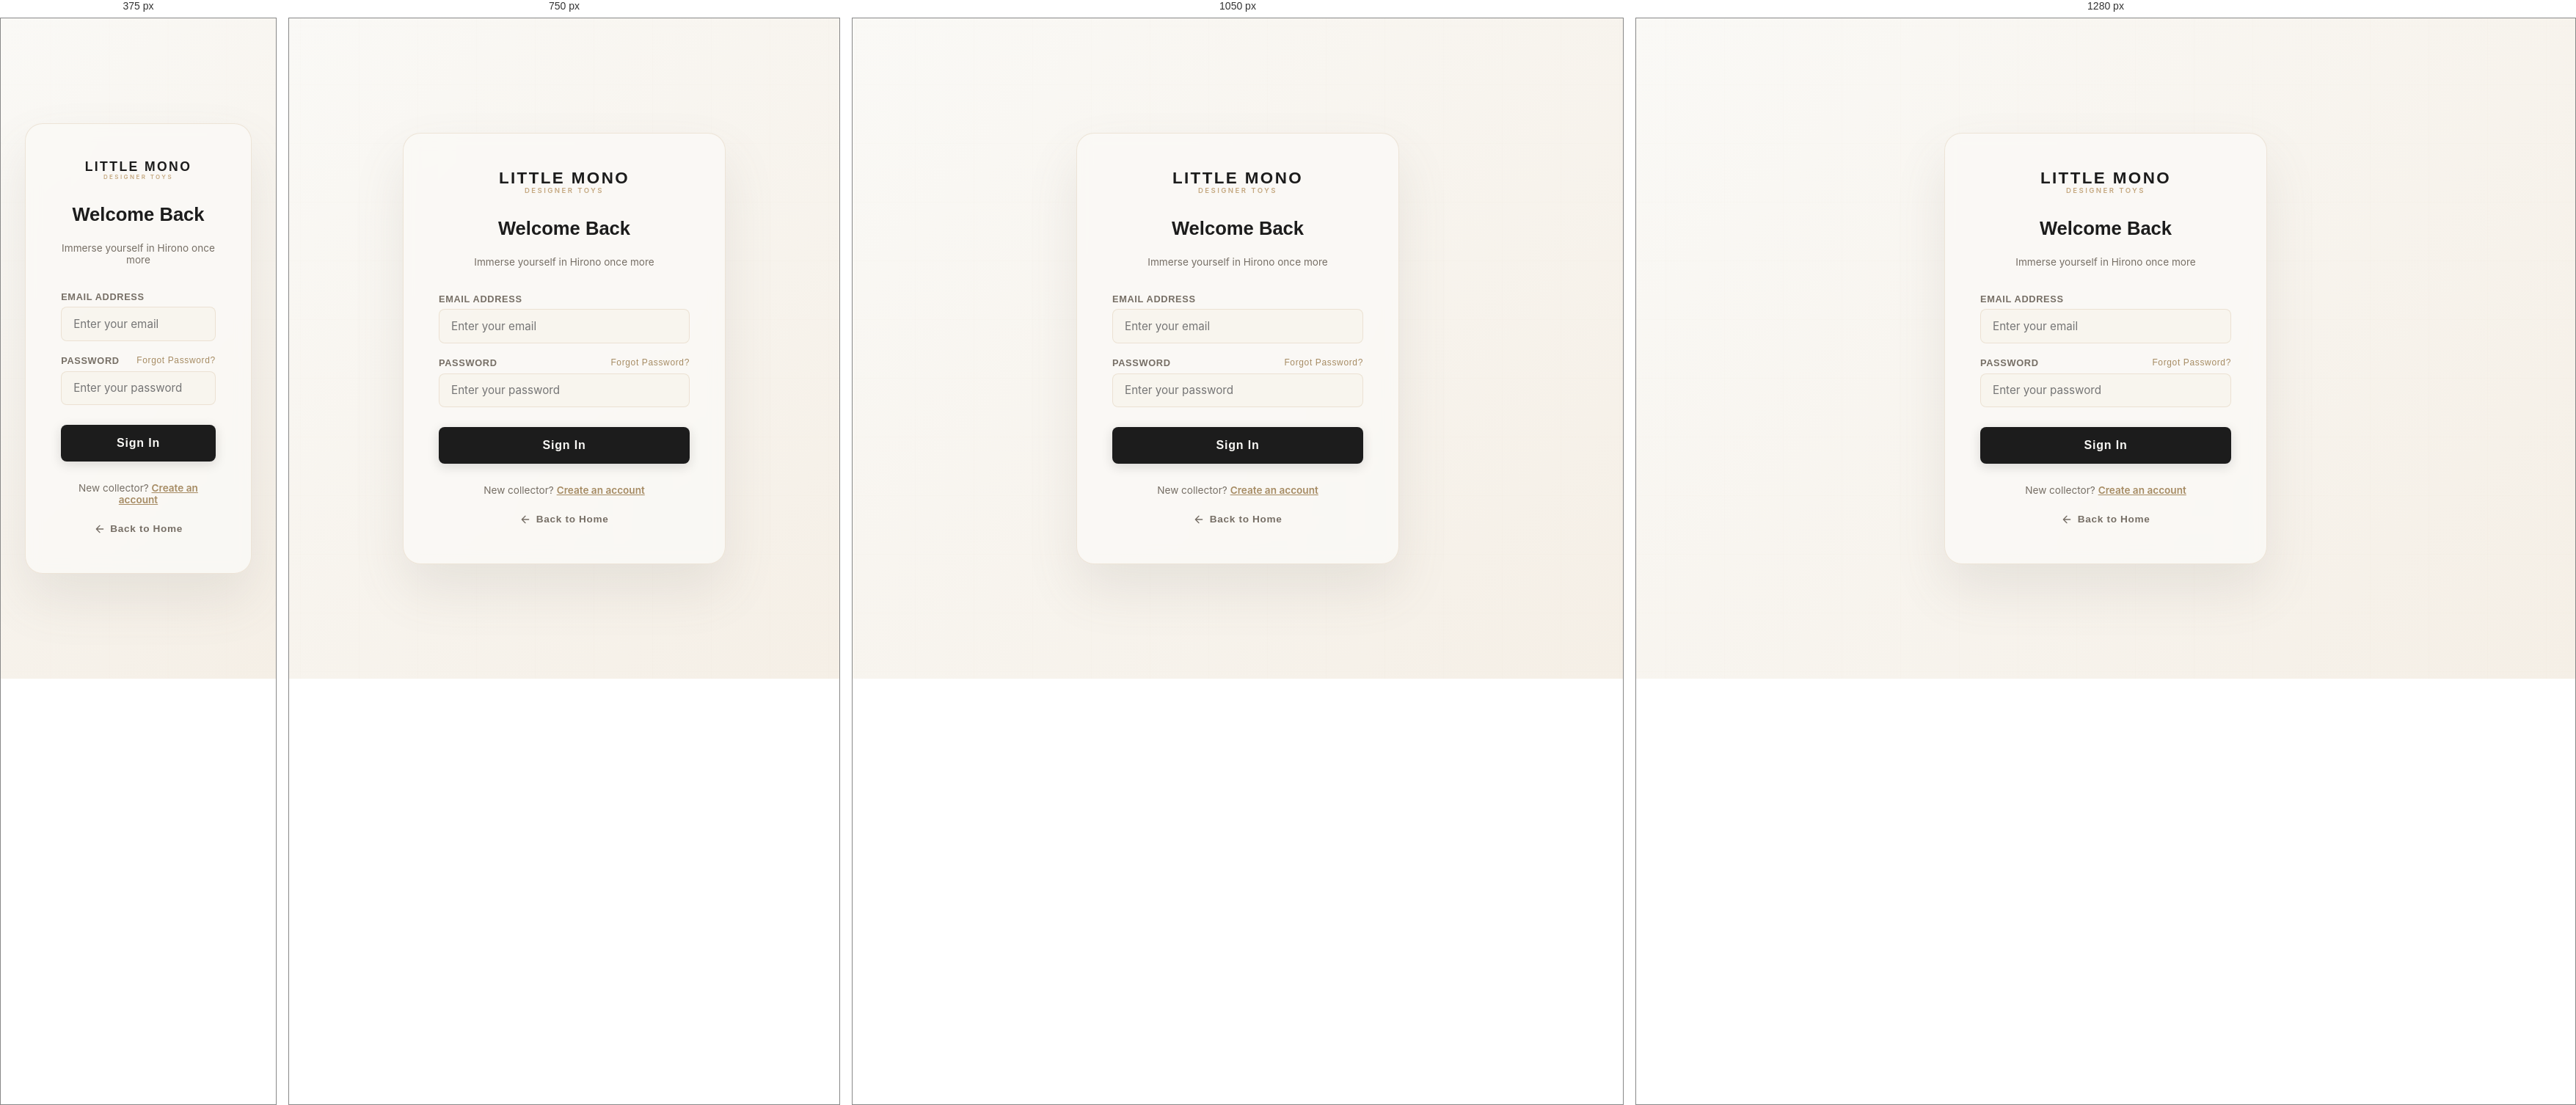
Rendered at 375 px, 750 px, 1050 px and 1280 px, left to right.

<!-- file: login.html -->
<!DOCTYPE html>
<html lang="en">
<head>
    <meta charset="UTF-8">
    <meta name="viewport" content="width=device-width, initial-scale=1.0">
    <title>Sign In — Little Mono</title>
    <meta name="description" content="Sign in to your Little Mono account and manage your Hirono collectibles collection.">
    <!-- Google Fonts -->
    <link rel="preconnect" href="https://fonts.googleapis.com">
    <link rel="preconnect" href="https://fonts.gstatic.com" crossorigin>
    <link href="https://fonts.googleapis.com/css2?family=Inter:wght@300;400;500;600&family=Outfit:wght@300;400;500;700;800&display=swap" rel="stylesheet">
    <link rel="stylesheet" href="css/style.css">
</head>
<body>
    <div class="auth-page-container">
        <div class="auth-card">
            <div class="auth-card-header" onclick="window.location.href='index.html'">
                <div class="logo">
                    <span class="brand-name">LITTLE MONO</span>
                    <span class="sub-brand">DESIGNER TOYS</span>
                </div>
            </div>
            
            <form class="auth-form active" id="loginForm">
                <h2 class="auth-title">Welcome Back</h2>
                <p class="auth-subtitle">Immerse yourself in Hirono once more</p>
                
                <div class="input-group">
                    <label for="loginEmail">Email Address</label>
                    <input type="email" id="loginEmail" placeholder="Enter your email" required autocomplete="email">
                </div>
                <div class="input-group">
                    <label for="loginPassword">Password <a href="forgot-password.html" style="float: right; font-size: 0.75rem; color: var(--accent-gold-dark); text-decoration: none; text-transform: none; font-weight: 500;">Forgot Password?</a></label>
                    <input type="password" id="loginPassword" placeholder="Enter your password" required autocomplete="current-password">
                </div>
                
                <button type="submit" class="btn-auth-submit">Sign In</button>
                <p class="auth-switch-text">New collector? <a href="register.html" class="switch-link">Create an account</a></p>
            </form>

            <div class="auth-back-link">
                <a href="index.html">
                    <svg viewBox="0 0 24 24" width="16" height="16" style="transform: rotate(180deg); display: inline-block; vertical-align: middle;">
                        <path fill="none" stroke="currentColor" stroke-width="2" stroke-linecap="round" stroke-linejoin="round" d="M5 12h14M12 5l7 7-7 7"/>
                    </svg>
                    <span style="vertical-align: middle;">Back to Home</span>
                </a>
            </div>
        </div>
    </div>

    <script src="https://code.jquery.com/jquery-3.7.0.min.js"></script>
    <script src="js/auth.js"></script>
</body>
</html>


/* @media block from style.css */
@media (max-width: 1200px) {
    :root {
        --hirono-scale-multiplier: 0.8;
    }
}

/* @media block from style.css */
@media (max-width: 900px) {
    :root {
        --hirono-scale-multiplier: 0.65;
    }
    .main-header {
        padding: 0 2rem;
    }
    .nav-links {
        display: none; /* Hide standard links on tablet/mobile for simplicity */
    }
    .cta-card {
        padding: 3rem;
    }
}

/* @media block from style.css */
@media (max-width: 600px) {
    :root {
        --hirono-scale-multiplier: 0.5;
    }
    .main-header {
        padding: 0 1.5rem;
    }
    .brand-name {
        font-size: 1.1rem;
    }
    .sub-brand {
        font-size: 0.5rem;
    }
    .btn-login {
        padding: 0.5rem 1rem;
        font-size: 0.8rem;
    }
    .cta-card {
        padding: 2.5rem 1.5rem;
    }
    .footer-content {
        flex-direction: column;
        gap: 1.5rem;
        text-align: center;
    }
}